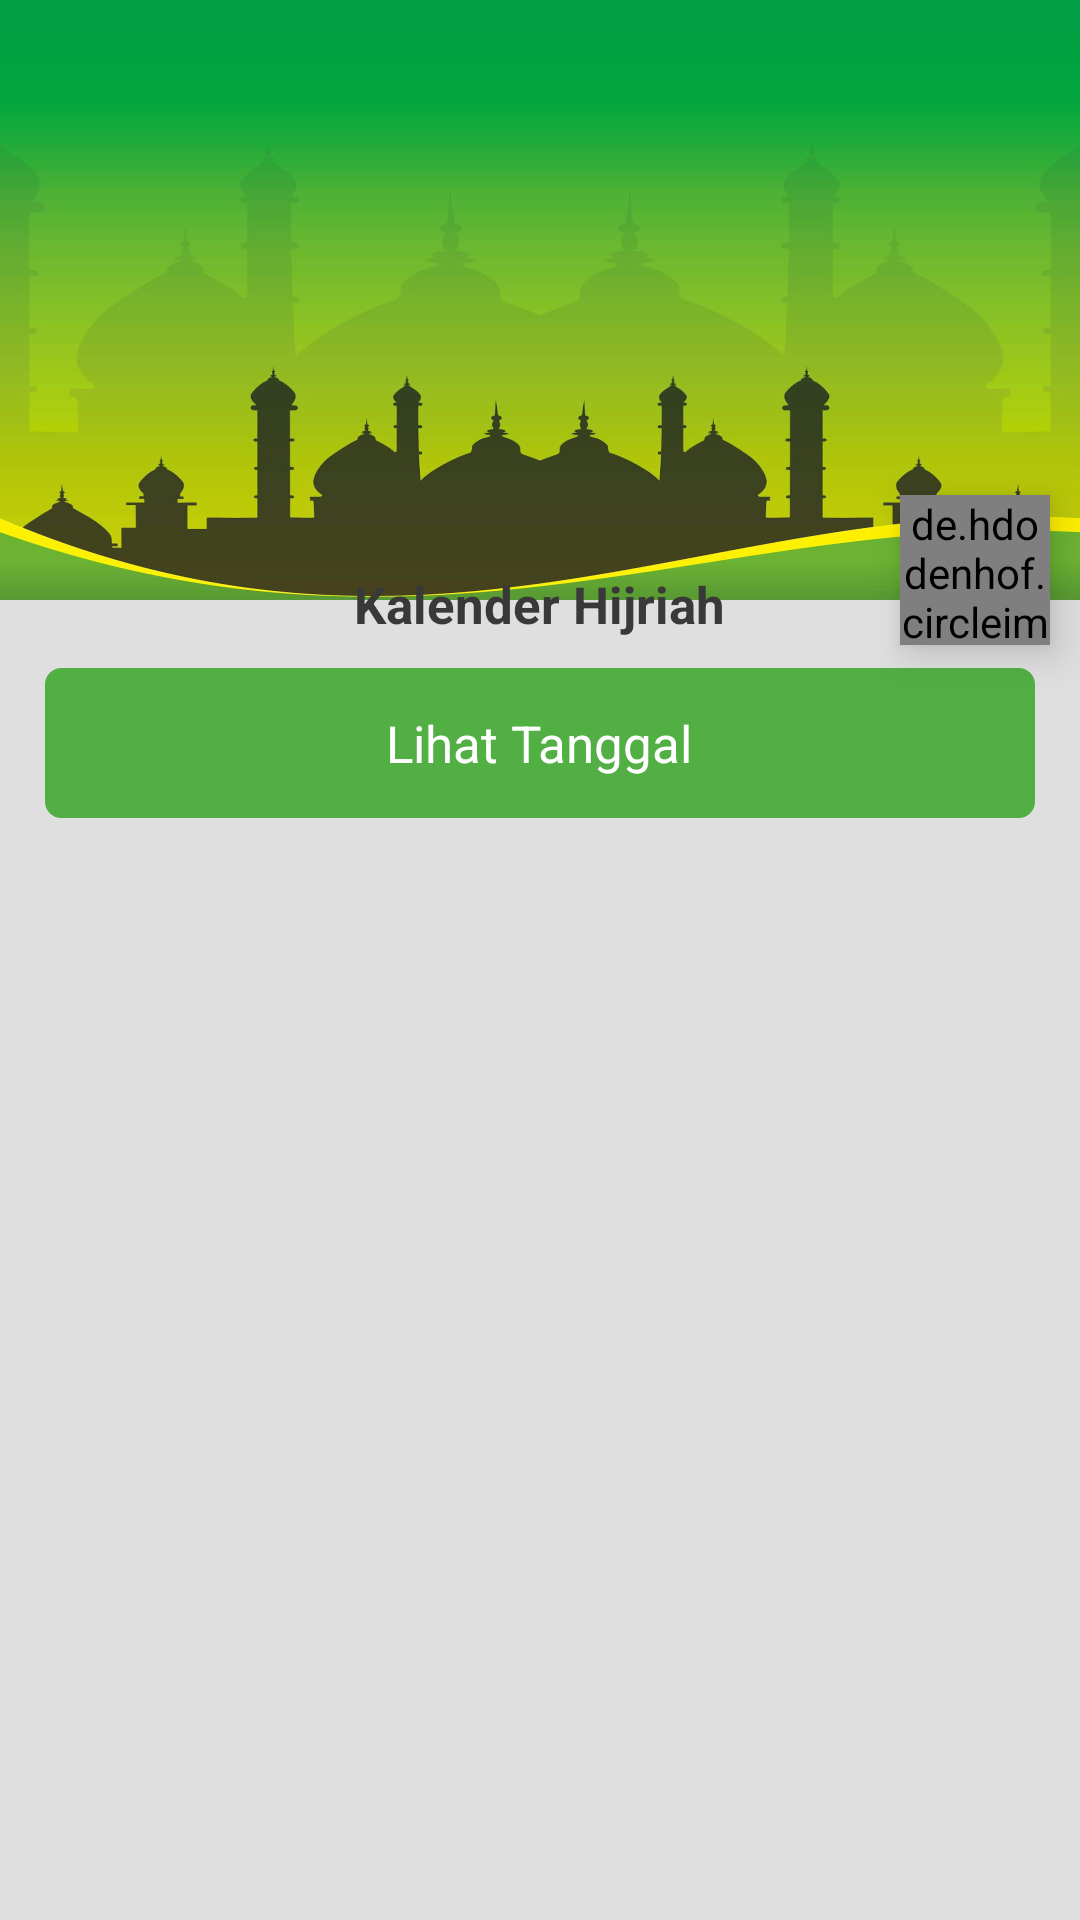

The Android layout XML behind this screen, and the referenced resources:
<!-- AndroidManifest.xml: application theme AppTheme.NoActionBar -->
<!-- res/layout/content_hijriah.xml -->
<?xml version="1.0" encoding="utf-8"?>
<RelativeLayout xmlns:android="http://schemas.android.com/apk/res/android"
    android:layout_width="match_parent"
    android:layout_height="match_parent"
    android:background="@color/putihGelap1"
    xmlns:app="http://schemas.android.com/apk/res-auto"
    >

    <ImageView
        android:layout_width="fill_parent"
        android:layout_height="200.0dip"
        android:scaleType="fitXY"
        android:src="@drawable/bg_masjid" />

    <RelativeLayout
        android:layout_width="fill_parent"
        android:layout_height="wrap_content"
        android:layout_marginLeft="@dimen/margin_small"
        android:layout_marginRight="@dimen/margin_small"
        android:layout_marginTop="180.0dip"
        android:background="@drawable/border_rl_white"
        android:padding="@dimen/margin_standard">

        <TextView
            android:id="@+id/text_title"
            android:layout_width="wrap_content"
            android:layout_height="wrap_content"
            android:layout_centerHorizontal="true"
            android:layout_marginBottom="@dimen/margin_standard"
            android:text="Kalender Hijriah"
            android:textColor="@color/hitamGray"
            android:textSize="@dimen/title_font"
            android:textStyle="bold" />
        <RelativeLayout
            android:layout_width="match_parent"
            android:layout_height="50dp"
            android:background="@drawable/border_rl_green"
            android:id="@+id/btn_date"
            android:layout_below="@+id/text_title"
            >
            <TextView
                android:layout_width="wrap_content"
                android:layout_height="wrap_content"
                android:text="Lihat Tanggal"
                android:textColor="@color/putih"
                android:textSize="@dimen/title_font"
                android:id="@+id/text_date"
                android:layout_centerVertical="true"
                android:layout_centerHorizontal="true"
                />
            <ImageView
                android:layout_width="wrap_content"
                android:layout_height="wrap_content"
                android:src="@drawable/ic_date_white"
                android:id="@+id/img_date"
                android:layout_centerVertical="true"
                android:layout_marginLeft="@dimen/margin_big"
                />
        </RelativeLayout>



    </RelativeLayout>

    <de.hdodenhof.circleimageview.CircleImageView xmlns:n3="http://schemas.android.com/apk/res-auto"
        android:layout_width="50.0dip"
        android:layout_height="50.0dip"
        android:layout_alignParentRight="true"
        android:layout_marginRight="@dimen/margin_standard"
        android:layout_marginTop="165.0dip"
        android:src="@drawable/mpm75"
        n3:civ_circle_background_color="@color/putih"
        android:elevation="8dp"
        />
</RelativeLayout>
<!-- resources referenced by this layout -->
<resources>
  <color name="hitamGray">#ff393939</color>
  <color name="putih">#ffffffff</color>
  <color name="putihGelap1">#ffdfdfdf</color>
  <dimen name="margin_big">20.0dip</dimen>
  <dimen name="margin_small">5.0dip</dimen>
  <dimen name="margin_standard">10.0dip</dimen>
  <dimen name="title_font">17.0sp</dimen>
  <!-- drawable bg_masjid: png bitmap (drawable, 287608 bytes) -->
  <!-- drawable border_rl_green (drawable) -->
  <?xml version="1.0" encoding="utf-8"?>
  <shape>
      <solid n1:color="@color/green1"
        xmlns:n1="http://schemas.android.com/apk/res/android" />
      <stroke n2:width="1.0dip" n2:color="@color/green1"
        xmlns:n2="http://schemas.android.com/apk/res/android" />
      <corners n3:radius="@dimen/margin_small"
        xmlns:n3="http://schemas.android.com/apk/res/android" />
  </shape>
  <!-- drawable mpm75: png bitmap (drawable, 5843 bytes) -->
  <style name="AppTheme.NoActionBar">
          <item name="windowActionBar">false</item>
          <item name="windowNoTitle">true</item>
      </style>
  <color name="green1">#ff52af44</color>
</resources>
